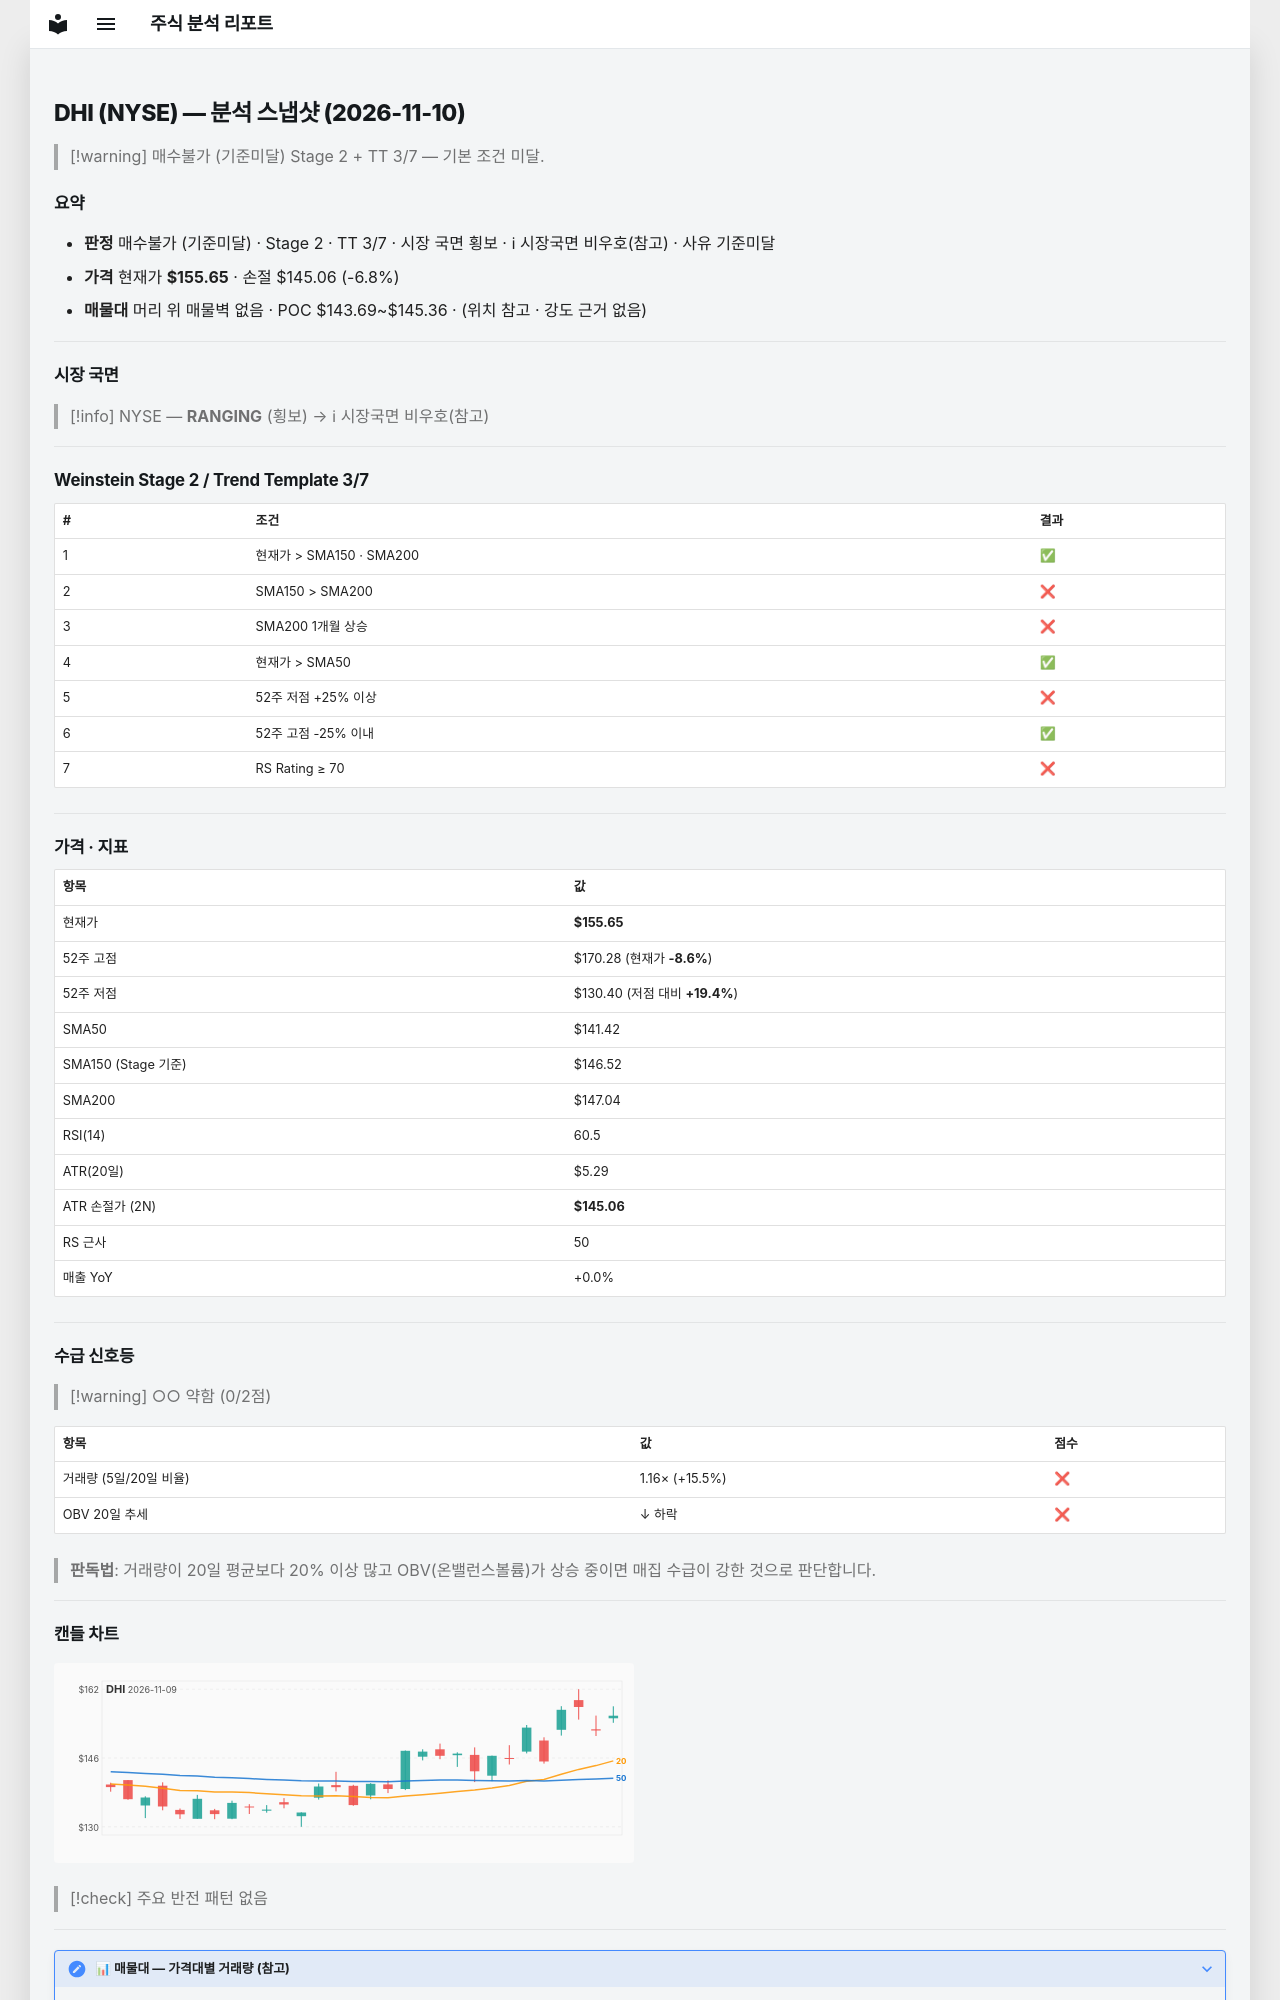

repository: soloandco/stock-reports · page: snapshots/DHI-2026-11-10/index.html · generator: mkdocs

---
type: analysis-snapshot
title: DHI 분석 스냅샷
ticker: DHI
market: NYSE
created: 2026-11-10
updated: 2026-11-10
bar-date: 2026-11-09
verdict: 매수불가
verdict-reason: 기준미달
real-rr: 1.38
sma50-gap-pct: 10.1
weekly-position: 저항대아래
weekly-overhead-price: 170.28
weekly-overhead-pct: 9.4
stage: 2
trend-template-score: 3
tt-max: 7
ma-set: sma-50-150-200
price: 155.64999389648438
stop-price: 145.0648927226355
market-regime: RANGING
supply-demand-score: 0/2
supply-demand-label: 약함
status: tracking
tags:
  - stock-agent
  - watchlist
  - DHI
  - analysis
related:
  - "[[analysis-template]]"
---

# DHI (NYSE) — 분석 스냅샷 (2026-11-10)

> [!warning] 매수불가 (기준미달)
> Stage 2 + TT 3/7 — 기본 조건 미달.

## 요약

- **판정** 매수불가 (기준미달) · Stage 2 · TT 3/7 · 시장 국면 횡보 · ℹ 시장국면 비우호(참고) · 사유 기준미달
- **가격** 현재가 **$155.65** · 손절 $145.06 (-6.8%)
- **매물대** 머리 위 매물벽 없음 · POC $143.69~$145.36 · (위치 참고 · 강도 근거 없음)

---

## 시장 국면

> [!info] NYSE — **RANGING** (횡보) → ℹ 시장국면 비우호(참고)

---

## Weinstein Stage 2 / Trend Template 3/7

| # | 조건 | 결과 |
|---|------|------|
| 1 | 현재가 > SMA150 · SMA200 | ✅ |
| 2 | SMA150 > SMA200 | ❌ |
| 3 | SMA200 1개월 상승 | ❌ |
| 4 | 현재가 > SMA50 | ✅ |
| 5 | 52주 저점 +25% 이상 | ❌ |
| 6 | 52주 고점 -25% 이내 | ✅ |
| 7 | RS Rating ≥ 70 | ❌ |

---

## 가격 · 지표

| 항목 | 값 |
|------|---|
| 현재가 | **$155.65** |
| 52주 고점 | $170.28 (현재가 **-8.6%**) |
| 52주 저점 | $130.40 (저점 대비 **+19.4%**) |
| SMA50 | $141.42 |
| SMA150 (Stage 기준) | $146.52 |
| SMA200 | $147.04 |
| RSI(14) | 60.5 |
| ATR(20일) | $5.29 |
| ATR 손절가 (2N) | **$145.06** |
| RS 근사 | 50 |
| 매출 YoY | +0.0% |

---
## 수급 신호등

> [!warning] ○○ 약함 (0/2점)

| 항목 | 값 | 점수 |
|------|------|------|
| 거래량 (5일/20일 비율) | 1.16× (+15.5%) | ❌ |
| OBV 20일 추세 | ↓ 하락 | ❌ |

> **판독법**: 거래량이 20일 평균보다 20% 이상 많고 OBV(온밸런스볼륨)가 상승 중이면 매집 수급이 강한 것으로 판단합니다.

---
